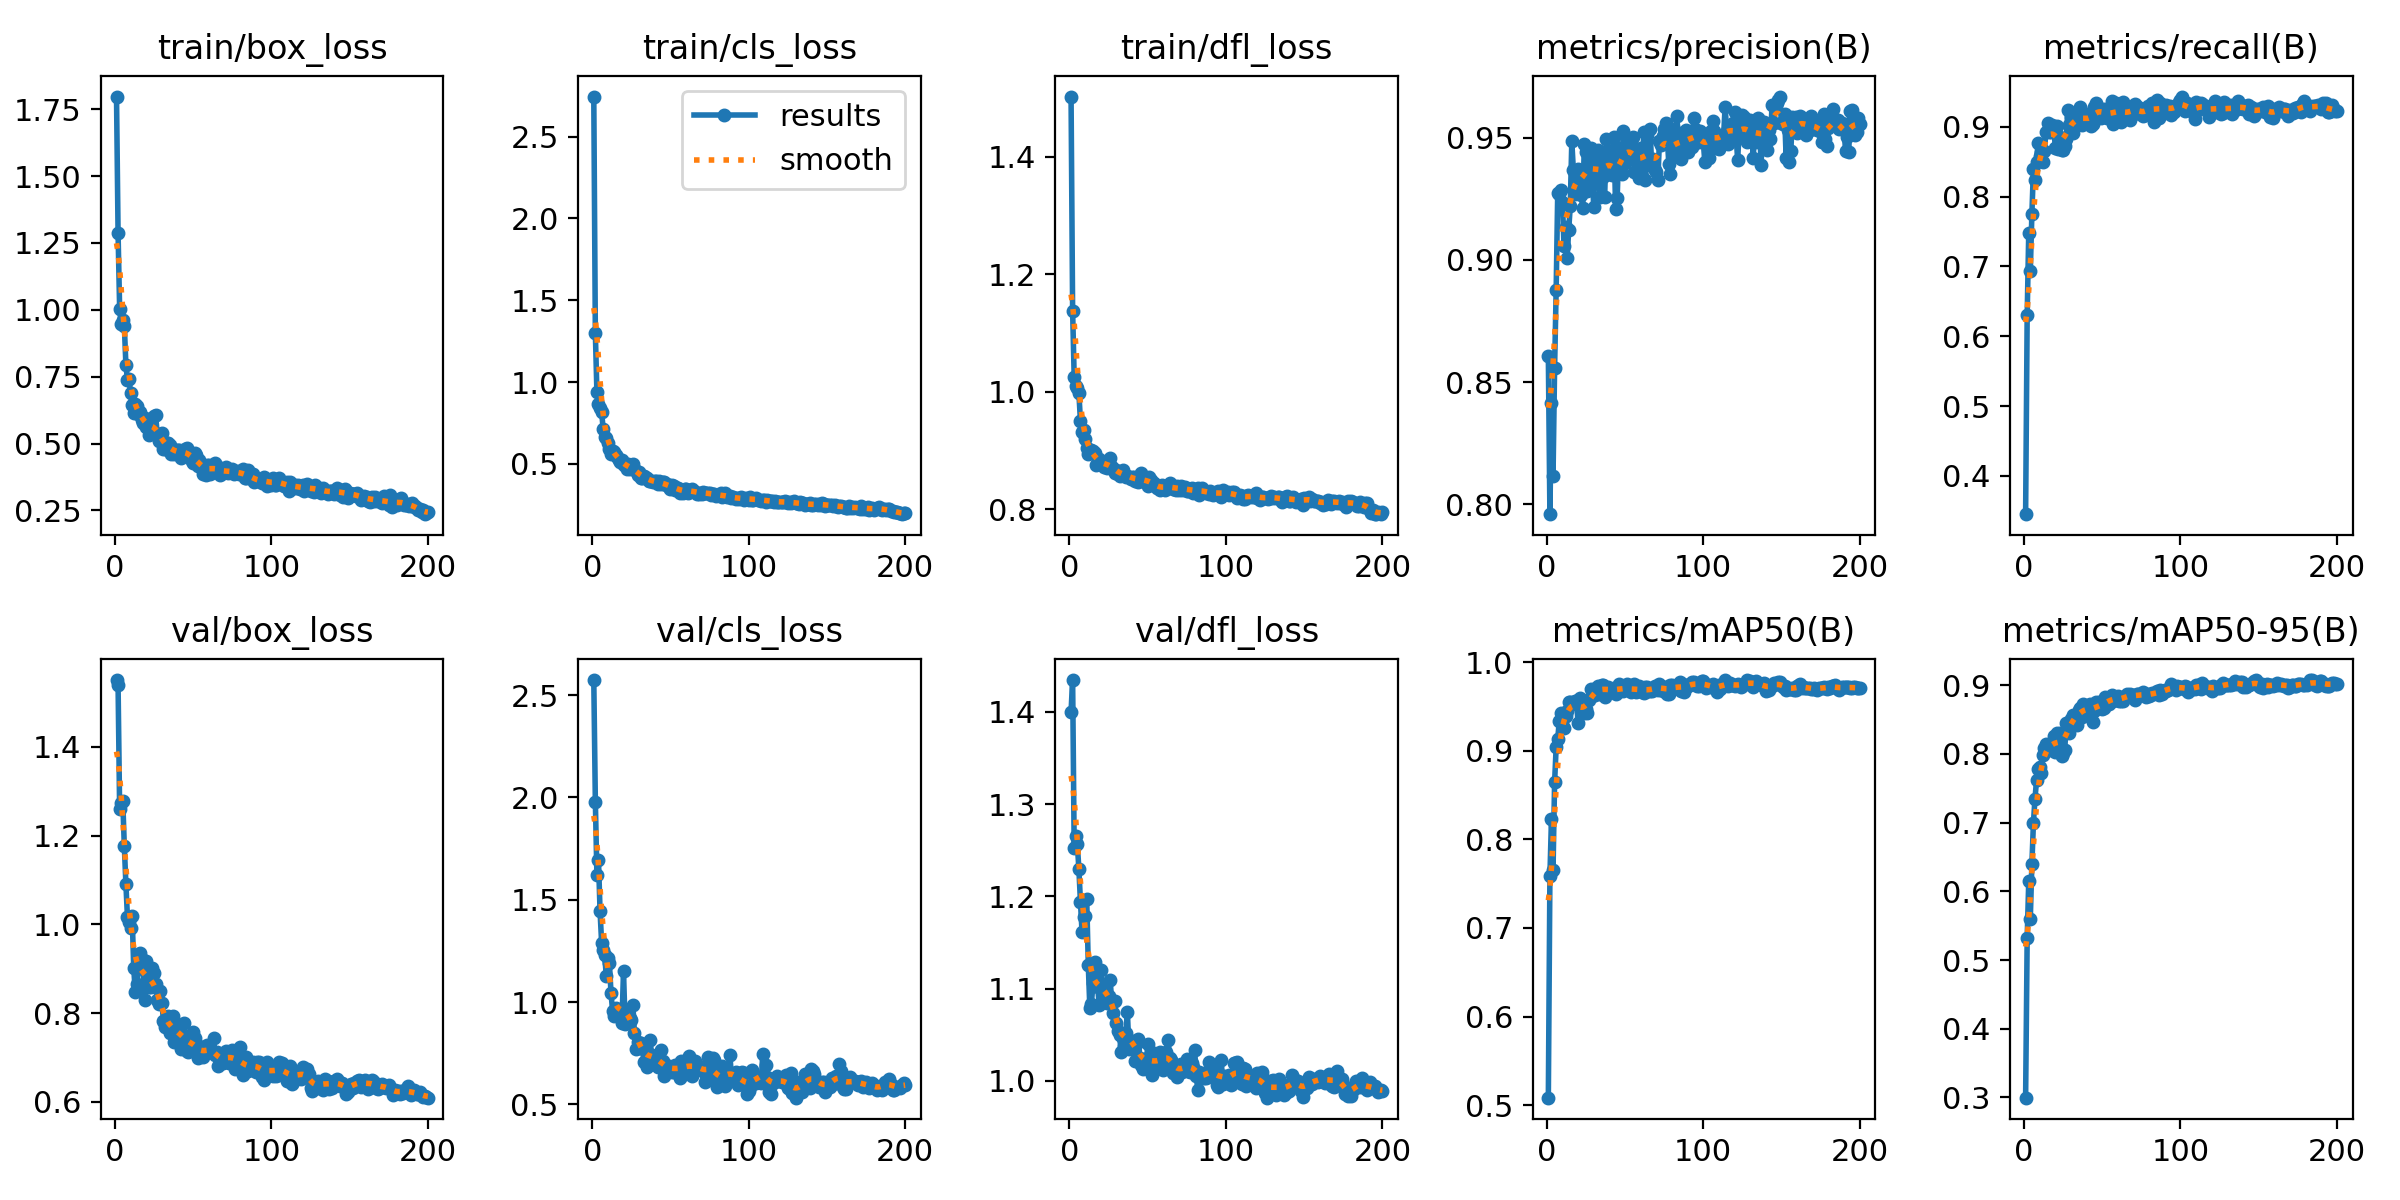

The file beside this chart, header and first rows:
epoch, time, train/box_loss, train/cls_loss, train/dfl_loss, metrics/precision(B), metrics/recall(B), metrics/mAP50(B), metrics/mAP50-95(B), val/box_loss, val/cls_loss, val/dfl_loss, lr/pg0, lr/pg1, lr/pg2
1, 102.4, 1.798, 2.744, 1.502, 0.8608, 0.3453, 0.5085, 0.2997, 1.55, 2.574, 1.4, 0.0004001, 0.0004001, 0.0004001
2, 202.5, 1.286, 1.3, 1.137, 0.7959, 0.6302, 0.7582, 0.5319, 1.539, 1.98, 1.434, 0.0008128, 0.0008128, 0.0008128
3, 304.3, 1.004, 0.9371, 1.025, 0.8414, 0.748, 0.8228, 0.6147, 1.259, 1.621, 1.252, 0.001221, 0.001221, 0.001221
4, 406.1, 0.948, 0.8636, 1.01, 0.8113, 0.6936, 0.765, 0.56, 1.274, 1.695, 1.266, 0.001626, 0.001626, 0.001626
5, 506.3, 0.9636, 0.84, 1.007, 0.8557, 0.7748, 0.8641, 0.6393, 1.277, 1.446, 1.257, 0.001634, 0.001634, 0.001634
6, 608.1, 0.9406, 0.8198, 0.9975, 0.8876, 0.8396, 0.9041, 0.7001, 1.175, 1.291, 1.229, 0.001626, 0.001626, 0.001626
7, 709.4, 0.7944, 0.7122, 0.9503, 0.9276, 0.8238, 0.9136, 0.735, 1.091, 1.256, 1.194, 0.001617, 0.001617, 0.001617
8, 811.6, 0.7378, 0.6618, 0.9311, 0.9272, 0.8502, 0.9331, 0.7623, 1.016, 1.229, 1.162, 0.001609, 0.001609, 0.001609
9, 911.6, 0.7405, 0.6577, 0.9343, 0.9286, 0.8771, 0.9428, 0.7776, 1.004, 1.126, 1.177, 0.001601, 0.001601, 0.001601
10, 1013, 0.688, 0.6265, 0.9202, 0.9239, 0.8578, 0.9328, 0.781, 0.992, 1.215, 1.178, 0.001593, 0.001593, 0.001593
11, 1114, 0.6456, 0.5925, 0.9036, 0.9057, 0.8642, 0.925, 0.7721, 1.019, 1.189, 1.197, 0.001584, 0.001584, 0.001584
12, 1216, 0.6156, 0.5628, 0.8943, 0.9137, 0.8497, 0.9393, 0.7979, 0.9017, 1.046, 1.126, 0.001576, 0.001576, 0.001576
13, 1318, 0.6496, 0.5811, 0.898, 0.9007, 0.8651, 0.9445, 0.809, 0.8475, 0.9584, 1.079, 0.001568, 0.001568, 0.001568
14, 1419, 0.6422, 0.5704, 0.9007, 0.9121, 0.8925, 0.9549, 0.8145, 0.8657, 0.9315, 1.083, 0.00156, 0.00156, 0.00156
15, 1521, 0.6094, 0.5543, 0.8984, 0.922, 0.905, 0.9552, 0.8127, 0.901, 0.9688, 1.106, 0.001551, 0.001551, 0.001551
16, 1622, 0.619, 0.5432, 0.8951, 0.9486, 0.8927, 0.9523, 0.8105, 0.9348, 0.9536, 1.129, 0.001543, 0.001543, 0.001543
17, 1725, 0.5891, 0.5256, 0.8757, 0.9368, 0.8927, 0.9535, 0.8056, 0.9224, 0.9594, 1.11, 0.001535, 0.001535, 0.001535
18, 1826, 0.5774, 0.5119, 0.8815, 0.9271, 0.9023, 0.9563, 0.8132, 0.8994, 0.9435, 1.102, 0.001527, 0.001527, 0.001527
19, 1931, 0.5971, 0.526, 0.8848, 0.9348, 0.8995, 0.9556, 0.8266, 0.8299, 0.8991, 1.082, 0.001518, 0.001518, 0.001518
20, 2034, 0.5631, 0.4936, 0.8813, 0.9372, 0.8698, 0.9317, 0.8022, 0.9179, 1.151, 1.12, 0.00151, 0.00151, 0.00151
21, 2136, 0.5644, 0.4924, 0.876, 0.93, 0.9014, 0.9591, 0.831, 0.8752, 0.8909, 1.1, 0.001502, 0.001502, 0.001502
22, 2238, 0.5314, 0.4669, 0.8721, 0.9266, 0.8678, 0.95, 0.8209, 0.8593, 0.9152, 1.105, 0.001494, 0.001494, 0.001494
23, 2341, 0.5681, 0.5005, 0.8786, 0.9212, 0.8852, 0.9456, 0.8302, 0.8583, 0.9533, 1.09, 0.001485, 0.001485, 0.001485
24, 2442, 0.554, 0.4665, 0.8703, 0.9475, 0.8669, 0.9426, 0.7968, 0.9024, 0.9202, 1.084, 0.001477, 0.001477, 0.001477
25, 2544, 0.6044, 0.477, 0.8796, 0.9442, 0.8672, 0.9474, 0.802, 0.8909, 0.9128, 1.092, 0.001469, 0.001469, 0.001469
26, 2646, 0.6068, 0.5023, 0.8881, 0.9281, 0.8732, 0.942, 0.8061, 0.8664, 0.9842, 1.109, 0.001461, 0.001461, 0.001461
27, 2748, 0.5373, 0.4668, 0.8721, 0.9413, 0.883, 0.9567, 0.8455, 0.8302, 0.8473, 1.086, 0.001452, 0.001452, 0.001452
28, 2851, 0.5083, 0.4543, 0.8688, 0.9459, 0.9238, 0.9692, 0.8367, 0.8206, 0.7698, 1.074, 0.001444, 0.001444, 0.001444
29, 2952, 0.5215, 0.4348, 0.8613, 0.9364, 0.9019, 0.9617, 0.8312, 0.8501, 0.8037, 1.086, 0.001436, 0.001436, 0.001436
30, 3055, 0.5391, 0.4496, 0.8672, 0.9219, 0.9145, 0.9697, 0.8513, 0.8236, 0.7752, 1.062, 0.001428, 0.001428, 0.001428
31, 3155, 0.4806, 0.413, 0.8598, 0.9437, 0.8914, 0.9623, 0.8567, 0.7822, 0.7984, 1.054, 0.001419, 0.001419, 0.001419
32, 3254, 0.478, 0.4146, 0.8573, 0.9405, 0.9056, 0.9688, 0.8551, 0.7691, 0.7893, 1.049, 0.001411, 0.001411, 0.001411
33, 3354, 0.5006, 0.4247, 0.8625, 0.9449, 0.9113, 0.9727, 0.8558, 0.7705, 0.7081, 1.031, 0.001403, 0.001403, 0.001403
34, 3455, 0.5028, 0.4225, 0.8661, 0.926, 0.9148, 0.9643, 0.8427, 0.7931, 0.7642, 1.047, 0.001395, 0.001395, 0.001395
35, 3554, 0.4963, 0.414, 0.8595, 0.9415, 0.9093, 0.9745, 0.8645, 0.7555, 0.6839, 1.037, 0.001386, 0.001386, 0.001386
36, 3654, 0.4621, 0.3946, 0.8548, 0.9338, 0.929, 0.9744, 0.8676, 0.7676, 0.6931, 1.052, 0.001378, 0.001378, 0.001378
37, 3752, 0.4743, 0.3981, 0.8571, 0.9258, 0.9022, 0.9607, 0.8533, 0.7931, 0.813, 1.075, 0.00137, 0.00137, 0.00137
38, 3848, 0.4601, 0.3954, 0.8553, 0.9497, 0.9125, 0.9712, 0.8725, 0.7336, 0.7401, 1.035, 0.001362, 0.001362, 0.001362
39, 3949, 0.4764, 0.392, 0.8524, 0.9443, 0.9107, 0.9722, 0.8681, 0.7729, 0.7292, 1.044, 0.001353, 0.001353, 0.001353
40, 4048, 0.4753, 0.395, 0.8553, 0.9353, 0.9187, 0.9669, 0.8581, 0.7614, 0.7367, 1.043, 0.001345, 0.001345, 0.001345
41, 4146, 0.4774, 0.3955, 0.8549, 0.9446, 0.9063, 0.9674, 0.867, 0.767, 0.7321, 1.042, 0.001337, 0.001337, 0.001337
42, 4244, 0.4453, 0.3778, 0.8474, 0.9347, 0.912, 0.9697, 0.8732, 0.7188, 0.6822, 1.022, 0.001329, 0.001329, 0.001329
43, 4340, 0.4692, 0.3935, 0.8527, 0.9502, 0.9006, 0.971, 0.8714, 0.7482, 0.6941, 1.041, 0.00132, 0.00132, 0.00132
44, 4437, 0.4645, 0.3795, 0.8458, 0.9207, 0.9043, 0.9635, 0.8464, 0.777, 0.7638, 1.046, 0.001312, 0.001312, 0.001312
45, 4540, 0.4814, 0.387, 0.8483, 0.9253, 0.9287, 0.9671, 0.8633, 0.7473, 0.7138, 1.025, 0.001304, 0.001304, 0.001304
46, 4637, 0.4849, 0.3916, 0.8616, 0.9458, 0.9338, 0.9748, 0.8762, 0.7146, 0.6369, 1.017, 0.001296, 0.001296, 0.001296
47, 4733, 0.4548, 0.3714, 0.8497, 0.9428, 0.9249, 0.9688, 0.8729, 0.7126, 0.6817, 1.012, 0.001287, 0.001287, 0.001287
48, 4831, 0.4646, 0.3757, 0.8493, 0.9354, 0.9238, 0.9712, 0.8761, 0.7426, 0.6877, 1.023, 0.001279, 0.001279, 0.001279
49, 4926, 0.4345, 0.3594, 0.8474, 0.9527, 0.9127, 0.9673, 0.8667, 0.7255, 0.6893, 1.014, 0.001271, 0.001271, 0.001271
50, 5022, 0.4286, 0.3499, 0.8403, 0.9398, 0.9252, 0.9698, 0.8656, 0.7567, 0.6761, 1.04, 0.001263, 0.001263, 0.001263
51, 5119, 0.4637, 0.3743, 0.8546, 0.9488, 0.9229, 0.9748, 0.8672, 0.7426, 0.6602, 1.025, 0.001254, 0.001254, 0.001254
52, 5218, 0.4564, 0.3663, 0.8498, 0.942, 0.9257, 0.9702, 0.8823, 0.7134, 0.66, 1.018, 0.001246, 0.001246, 0.001246
53, 5314, 0.4151, 0.3428, 0.8453, 0.9482, 0.9129, 0.9686, 0.8773, 0.6982, 0.6914, 1.006, 0.001238, 0.001238, 0.001238
54, 5414, 0.44, 0.3552, 0.8449, 0.9426, 0.9128, 0.966, 0.8732, 0.7263, 0.6769, 1.031, 0.00123, 0.00123, 0.00123
55, 5512, 0.424, 0.3513, 0.8398, 0.9503, 0.9145, 0.9673, 0.8777, 0.7064, 0.6916, 1.025, 0.001221, 0.001221, 0.001221
56, 5609, 0.3864, 0.325, 0.8358, 0.9359, 0.9373, 0.9752, 0.886, 0.7007, 0.6299, 1.015, 0.001213, 0.001213, 0.001213
57, 5706, 0.4071, 0.3385, 0.8356, 0.9411, 0.9038, 0.966, 0.8773, 0.7186, 0.7109, 1.019, 0.001205, 0.001205, 0.001205
58, 5803, 0.3826, 0.3236, 0.8331, 0.9456, 0.9173, 0.9688, 0.8811, 0.7169, 0.6753, 1.031, 0.001197, 0.001197, 0.001197
59, 5901, 0.4192, 0.3447, 0.841, 0.9335, 0.9342, 0.9726, 0.8808, 0.7271, 0.6483, 1.023, 0.001188, 0.001188, 0.001188
60, 6000, 0.4212, 0.3461, 0.8394, 0.946, 0.9211, 0.9694, 0.8848, 0.7145, 0.7006, 1.012, 0.00118, 0.00118, 0.00118
... 140 more rows
